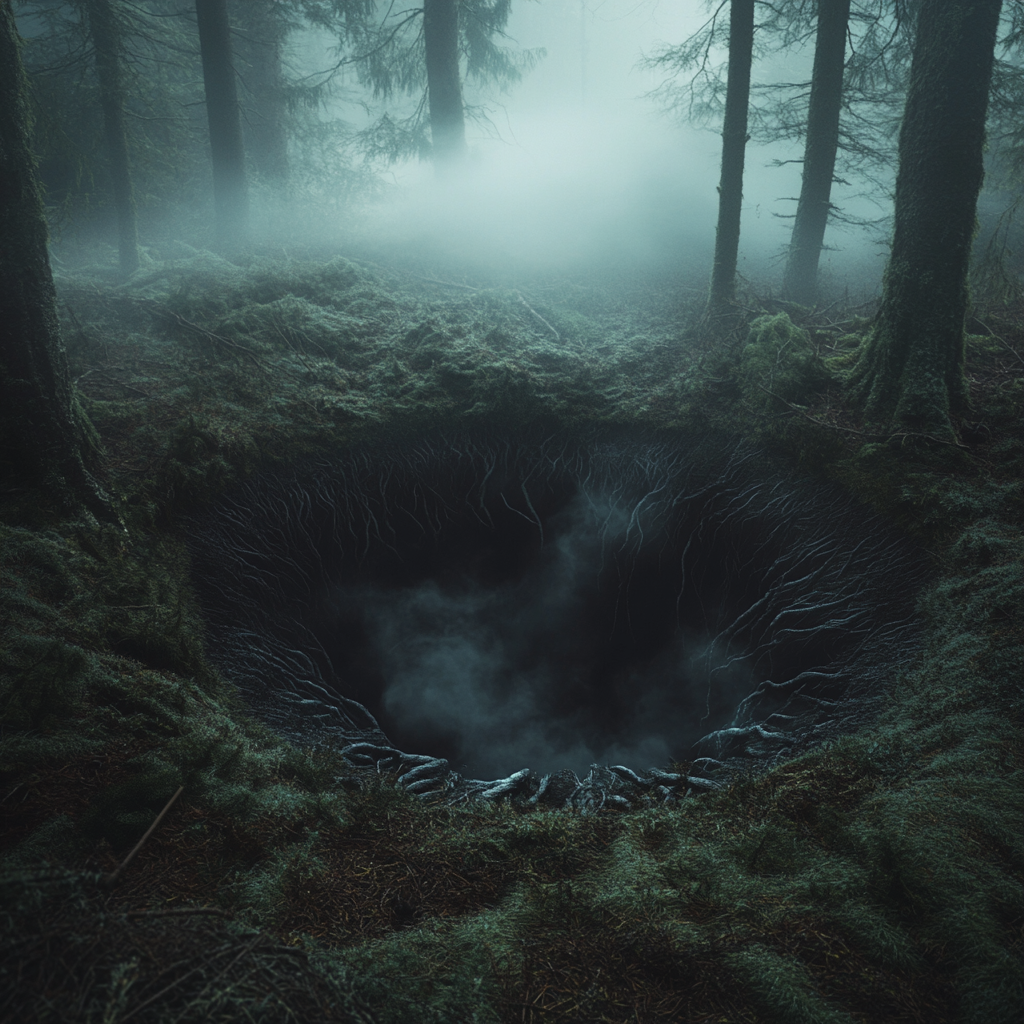
Generation parameters embedded in this image by Midjourney (PNG 'Description' text chunk):
 Job ID: 2f296f78-6927-4ace-b076-dc3a35792e08